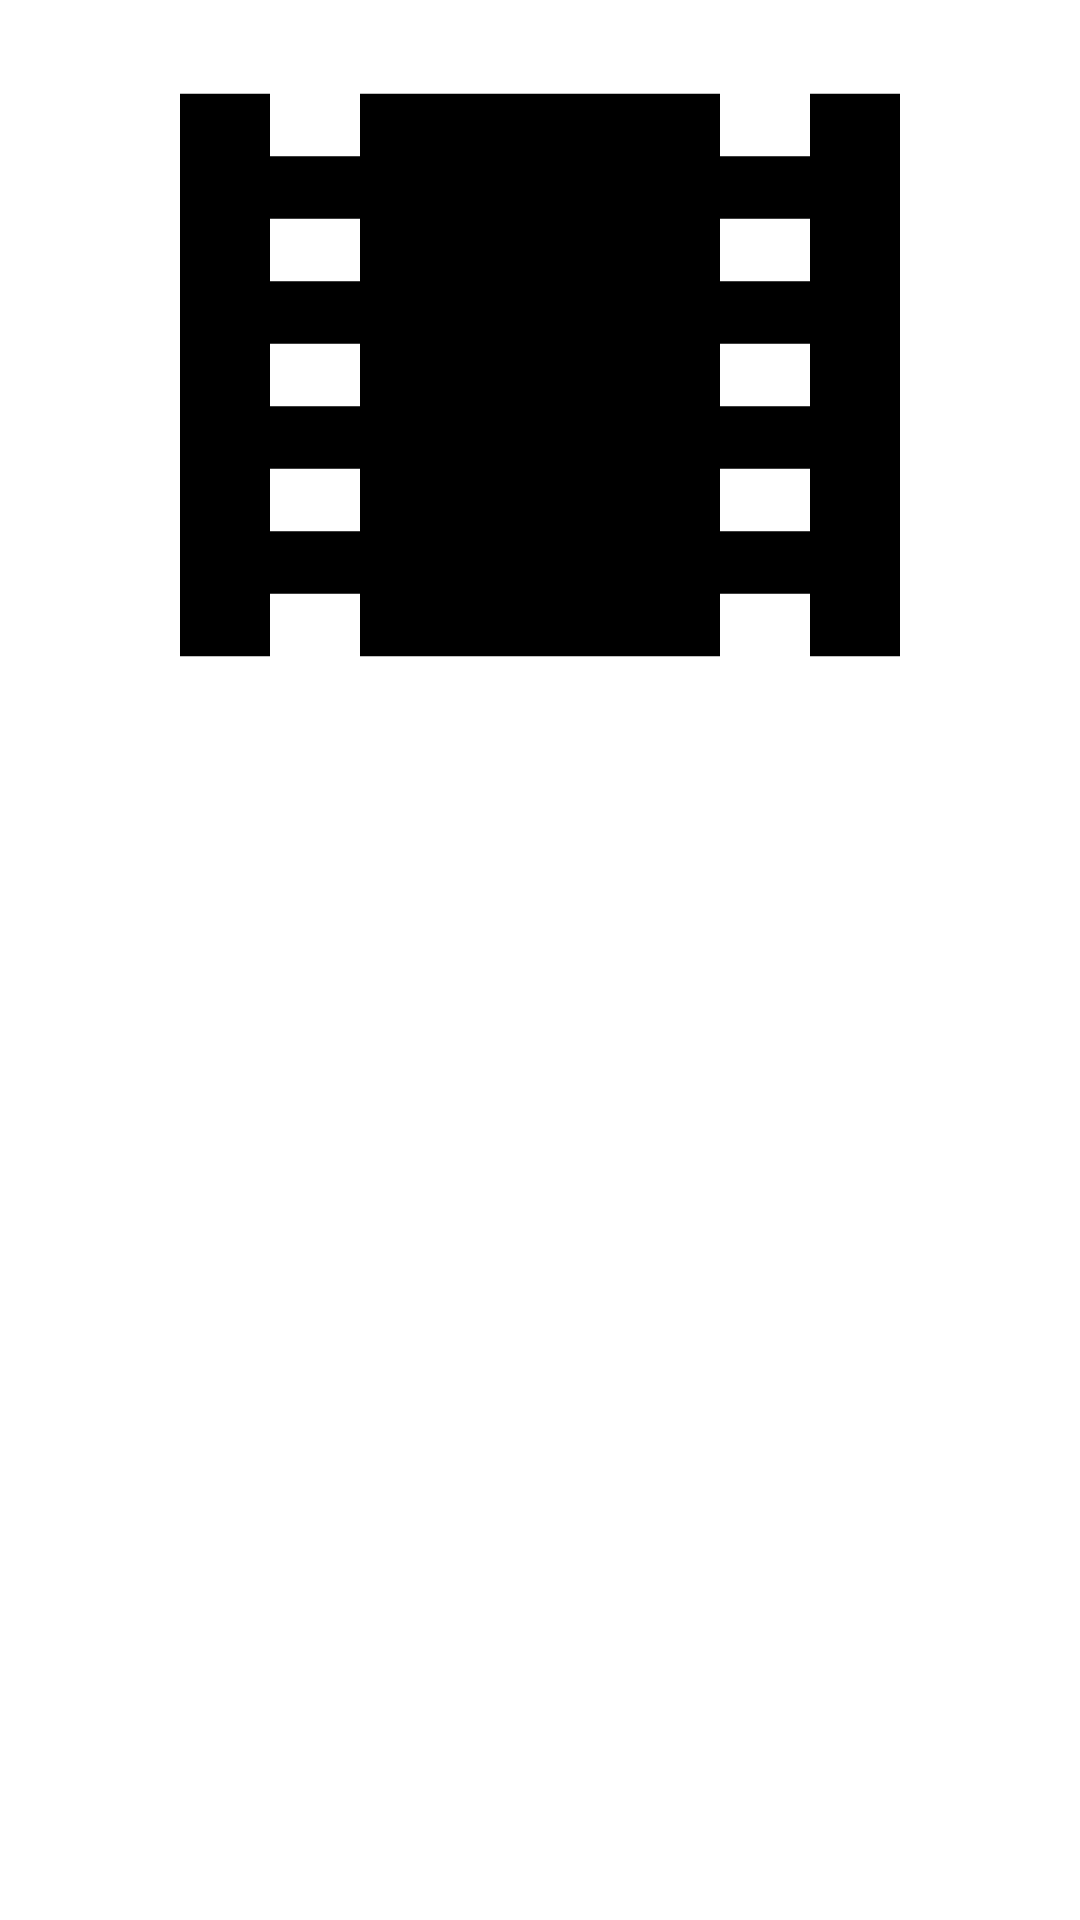

Produce the Android XML layout that renders to this screen, including the resource entries it uses.
<!-- AndroidManifest.xml: application theme Theme.MovieAppTask -->
<!-- res/layout/fragment_details.xml -->
<?xml version="1.0" encoding="utf-8"?>
<androidx.constraintlayout.widget.ConstraintLayout xmlns:android="http://schemas.android.com/apk/res/android"
    xmlns:app="http://schemas.android.com/apk/res-auto"
    xmlns:tools="http://schemas.android.com/tools"
    android:layout_width="match_parent"
    android:layout_height="match_parent"
    tools:context=".feature_list_movies.presentation.DetailsFragment">

    <ImageView
        android:id="@+id/movie_poster_image"
        android:layout_width="match_parent"
        android:layout_height="250dp"
        android:scaleType="fitXY"
        android:src="@drawable/ic_local_movies"
        app:layout_constraintEnd_toEndOf="parent"
        app:layout_constraintStart_toStartOf="parent"
        app:layout_constraintTop_toTopOf="parent" />

        <TextView
            android:id="@+id/movie_title"
            style="@style/TextAppearance.AppCompat.Headline"
            android:layout_width="0dp"
            android:layout_height="wrap_content"
            android:layout_marginStart="10dp"
            android:ellipsize="end"
            android:layout_marginTop="2dp"
            android:includeFontPadding="false"
            android:lines="1"
            android:textColor="@color/black"
            app:layout_constraintEnd_toEndOf="parent"
            app:layout_constraintStart_toStartOf="parent"
            app:layout_constraintTop_toBottomOf="@+id/movie_poster_image"
            tools:text="Movie Name" />

        <TextView
            android:id="@+id/release_date"
            style="@style/TextAppearance.AppCompat.Light.SearchResult.Subtitle"
            android:layout_width="0dp"
            android:layout_height="wrap_content"
            android:layout_margin="10dp"
            android:includeFontPadding="false"
            android:textColor="@color/black"
            app:layout_constraintEnd_toEndOf="parent"
            app:layout_constraintStart_toStartOf="parent"
            app:layout_constraintTop_toBottomOf="@+id/movie_title"
            tools:text="release 2022" />
        <TextView
            android:id="@+id/movie_details"
            style="@style/TextAppearance.AppCompat.Light.SearchResult.Subtitle"
            android:layout_width="0dp"
            android:layout_height="wrap_content"
            android:layout_margin="10dp"
            android:includeFontPadding="false"
            android:textColor="@color/black"
            app:layout_constraintEnd_toEndOf="parent"
            app:layout_constraintStart_toStartOf="parent"
            app:layout_constraintTop_toBottomOf="@+id/release_date"
            tools:text="Funny movie" />
</androidx.constraintlayout.widget.ConstraintLayout>
<!-- resources referenced by this layout -->
<resources>
  <!-- drawable ic_local_movies (drawable) -->
  <vector xmlns:android="http://schemas.android.com/apk/res/android"
      android:width="24dp"
      android:height="24dp"
      android:viewportWidth="24"
      android:viewportHeight="24">
    <path
        android:pathData="M18,3v2h-2L16,3L8,3v2L6,5L6,3L4,3v18h2v-2h2v2h8v-2h2v2h2L20,3h-2zM8,17L6,17v-2h2v2zM8,13L6,13v-2h2v2zM8,9L6,9L6,7h2v2zM18,17h-2v-2h2v2zM18,13h-2v-2h2v2zM18,9h-2L16,7h2v2z"
        android:fillColor="#000000"/>
  </vector>
  <style name="Theme.MovieAppTask" parent="Theme.MaterialComponents.DayNight.DarkActionBar">
          
          <item name="colorPrimary">@color/purple_500</item>
          <item name="colorPrimaryVariant">@color/purple_700</item>
          <item name="colorOnPrimary">@color/white</item>
          
          <item name="colorSecondary">@color/teal_200</item>
          <item name="colorSecondaryVariant">@color/teal_700</item>
          <item name="colorOnSecondary">@color/black</item>
          
          <item name="android:statusBarColor" tools:targetApi="l">?attr/colorPrimaryVariant</item>
          
      </style>
  <!-- not gathered from this repository: default colours our renderer supplied (Android Studio template values) -->
  <color name="purple_500">#FF6200EE</color>
  <color name="purple_700">#FF3700B3</color>
  <color name="teal_200">#FF03DAC5</color>
  <color name="teal_700">#FF018786</color>
  <color name="black">#FF000000</color>
  <color name="white">#FFFFFFFF</color>
</resources>
